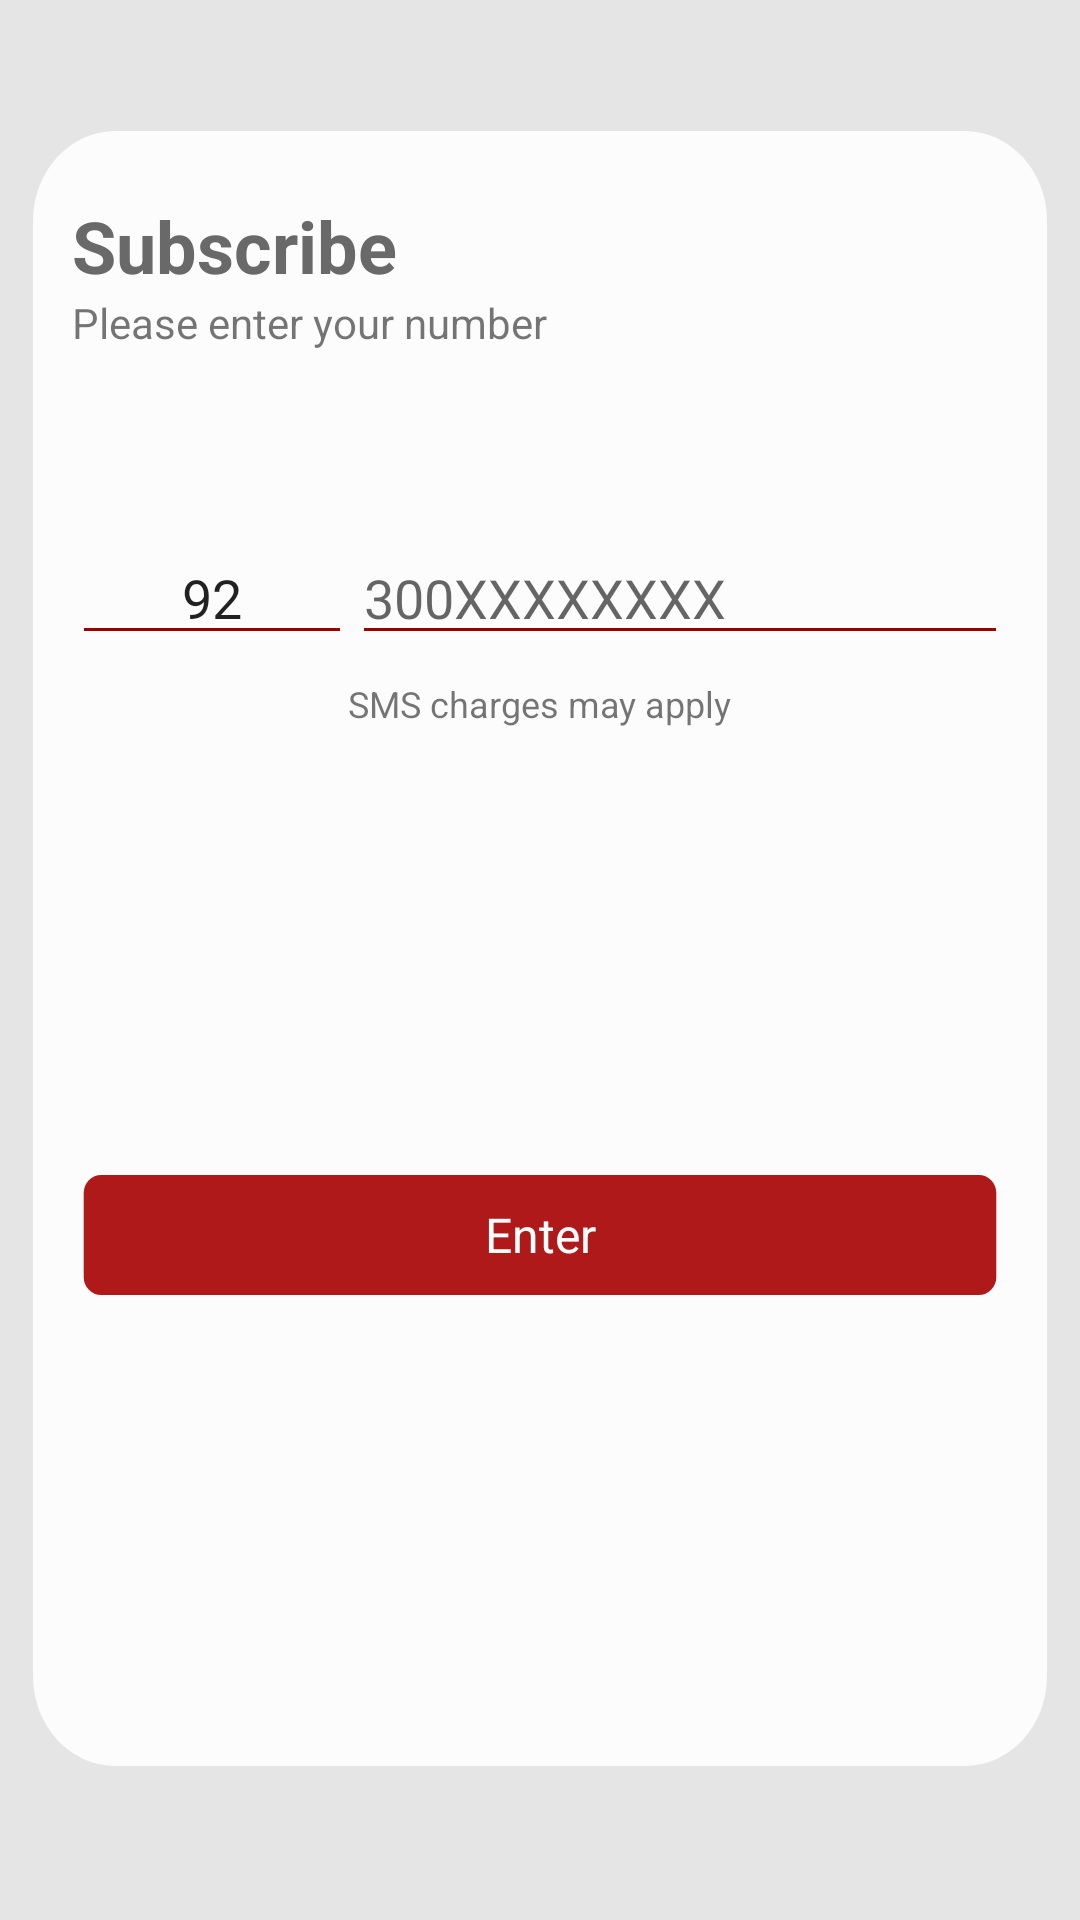

Here is an Android app screen rendered from its layout file. Give the layout XML and the strings, colors and styles it references.
<!-- AndroidManifest.xml: application theme AppTheme -->
<!-- res/layout/activity_input_phone_number.xml -->
<?xml version="1.0" encoding="utf-8"?>
<androidx.constraintlayout.widget.ConstraintLayout xmlns:android="http://schemas.android.com/apk/res/android"
    android:layout_width="match_parent"
    android:layout_height="match_parent"
    android:background="#E6E5E5"
    xmlns:app="http://schemas.android.com/apk/res-auto">

    <ImageView
        android:id="@+id/imageView"
        app:layout_constraintStart_toStartOf="parent"
        app:layout_constraintEnd_toEndOf="parent"
        android:layout_marginStart="8dp"
        android:layout_marginEnd="8dp"
        app:layout_constraintTop_toTopOf="parent"
        app:layout_constraintBottom_toBottomOf="parent"
        android:layout_width="wrap_content"
        android:background="@drawable/ic_input_num_bg"
        android:layout_height="wrap_content"/>

    <TextView
        android:id="@+id/subscribeHeading"
        android:layout_width="0dp"
        android:text="@string/subscribe"
        android:textSize="24sp"
        android:textStyle="bold"
        android:layout_marginStart="24dp"
        android:textColor="#696969"
        android:layout_marginTop="30dp"
        app:layout_constraintTop_toTopOf="@id/imageView"
        app:layout_constraintStart_toStartOf="@id/imageView"
        app:layout_constraintEnd_toEndOf="@id/imageView"
        android:layout_height="wrap_content"/>

    <TextView
        android:id="@+id/enternumberheading"
        android:layout_width="0dp"
        android:text="@string/please_enter_your_number"
        android:textSize="14sp"
        app:layout_constraintEnd_toEndOf="@id/subscribeHeading"
        app:layout_constraintTop_toBottomOf="@id/subscribeHeading"
        app:layout_constraintStart_toStartOf="@id/subscribeHeading"
        android:layout_height="wrap_content" />

    <LinearLayout
        android:id="@+id/linear"
        android:layout_width="0dp"
        android:layout_height="wrap_content"
        android:layout_marginTop="60dp"
        android:layout_marginEnd="24dp"
        app:layout_constraintEnd_toEndOf="@id/enternumberheading"
        app:layout_constraintStart_toStartOf="@id/enternumberheading"
        app:layout_constraintTop_toBottomOf="@id/enternumberheading"
        android:orientation="horizontal">

        <EditText
            android:id="@+id/et_country_code"
            android:layout_width="0dp"
            android:layout_height="wrap_content"
            android:layout_weight=".3"
            android:backgroundTint="@color/colorPrimaryDark"
            android:drawableLeft="@drawable/ic_add_black_24dp"
            android:gravity="center"
            android:textSize="18sp"
            android:inputType="number"
            android:text="92" />

        <EditText
            android:id="@+id/et_phone_number"
            android:layout_width="0dp"
            android:layout_height="wrap_content"
            android:layout_weight=".7"
            android:backgroundTint="@color/colorPrimaryDark"
            android:hint="300XXXXXXXX"
            android:inputType="phone" />
    </LinearLayout>

    <TextView
        android:layout_width="wrap_content"
        android:layout_height="wrap_content"
        android:layout_marginTop="8dp"
        android:textSize="12sp"
        app:layout_constraintTop_toBottomOf="@id/linear"
        app:layout_constraintStart_toStartOf="@id/linear"
        app:layout_constraintEnd_toEndOf="@id/linear"
        android:text="@string/carrier_sms_charges_may_apply" />


    <TextView
        android:id="@+id/bt_next_input_number"
        app:layout_constraintStart_toStartOf="@id/subscribeHeading"
        app:layout_constraintEnd_toEndOf="@id/subscribeHeading"
        app:layout_constraintTop_toBottomOf="@id/linear"
        app:layout_constraintBottom_toBottomOf="@id/imageView"
        android:layout_width="0dp"
        android:layout_marginEnd="24dp"
        android:background="@drawable/ic_button_bg"
        android:text="@string/enter"
        android:textColor="@color/white"
        android:textSize="16sp"
        android:gravity="center"
        android:layout_height="wrap_content"/>
</androidx.constraintlayout.widget.ConstraintLayout>
<!-- resources referenced by this layout -->
<resources>
  <color name="colorPrimaryDark">#980202</color>
  <color name="white">#fff</color>
  <!-- drawable ic_button_bg (drawable) -->
  <vector android:alpha="0.9" android:height="48dp"
      android:viewportHeight="48" android:viewportWidth="320"
      android:width="320dp" xmlns:android="http://schemas.android.com/apk/res/android">
      <path android:fillColor="#A70000" android:pathData="M10,4L310,4A6,6 0,0 1,316 10L316,38A6,6 0,0 1,310 44L10,44A6,6 0,0 1,4 38L4,10A6,6 0,0 1,10 4z"/>
  </vector>
  <!-- drawable ic_input_num_bg (drawable) -->
  <vector xmlns:android="http://schemas.android.com/apk/res/android"
      android:width="393dp"
      android:height="569dp"
      android:alpha="0.9"
      android:viewportWidth="393"
      android:viewportHeight="569">
      <path
          android:fillColor="#ffffff"
          android:pathData="M42,8L351,8A30,30 0,0 1,381 38L381,523A30,30 0,0 1,351 553L42,553A30,30 0,0 1,12 523L12,38A30,30 0,0 1,42 8z" />
  </vector>
  <string name="carrier_sms_charges_may_apply">SMS charges may apply</string>
  <string name="enter">Enter</string>
  <string name="please_enter_your_number">Please enter your number</string>
  <string name="subscribe">Subscribe</string>
  <style name="AppTheme" parent="Theme.AppCompat.Light.NoActionBar">
          
          <item name="colorPrimary">@color/colorPrimary</item>
          <item name="colorPrimaryDark">@color/colorPrimaryDark</item>
          <item name="colorAccent">@color/colorPrimary</item>
      </style>
  <color name="colorPrimary">#A70000</color>
</resources>
